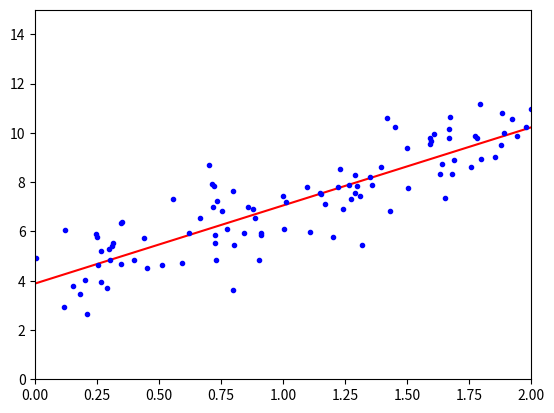

Reproduce this figure in Python.
# 求解析解
# X为样本因素，Y为样本结果
import numpy as np
import matplotlib.pyplot as plt

# 这里相当于是随机X维度X1，rand是随机均匀分布,over[0, 1)
# 随机样本因素，返回100行1列随机数x，范围[0, 2)
X1 = 2 * np.random.rand(100, 1)

# 人为的创造一列'真实数据'Y，用np.random.(100, 1)设置误差error
# randn是标准正态分布, μ=0，方差=1
# 下面符合公式：y = w0*x0 + w1*x1 + error ，其中w0=4,w1=3,x0恒为1
y = 4 + 3 * X1 + np.random.randn(100, 1)

# 整合X0和X1
# X0恒为1，所以用ones表示100行1列的数字1, 列向量
X0 = np.ones((100, 1))
# c_对应combine，整合
# 最终结果，X每行都为一个样本，包含所有因素(x0, x1)
X = np.c_[X0, X1]
print(X)

# 常规等式求解θ，公式θ=(X^T * X)^-1 * X^T * y
# inv求逆，T转置
theta_best = np.linalg.inv(X.T.dot(X)).dot(X.T).dot(y)
print(theta_best)

#########################
print("####################")
# 创建测试集里面的X1
X0_new = np.ones((2, 1))        # 2行1列的1, 列向量
X1_new = np.array([[0], [2]])   # 二维列表转二维数组
X_new = np.c_[X0_new, X1_new]   # 两行新样本
print(X_new)
# y^= X*θ
y_predict = X_new.dot(theta_best)
print(y_predict)

# 绘制图形
plt.plot(X1_new, y_predict, 'r-')   # 两组预测值连线
plt.plot(X1, y, 'b.')               # 100组实际值取点
plt.axis([0, 2, 0, 15])             # x, y轴区间
plt.show()
